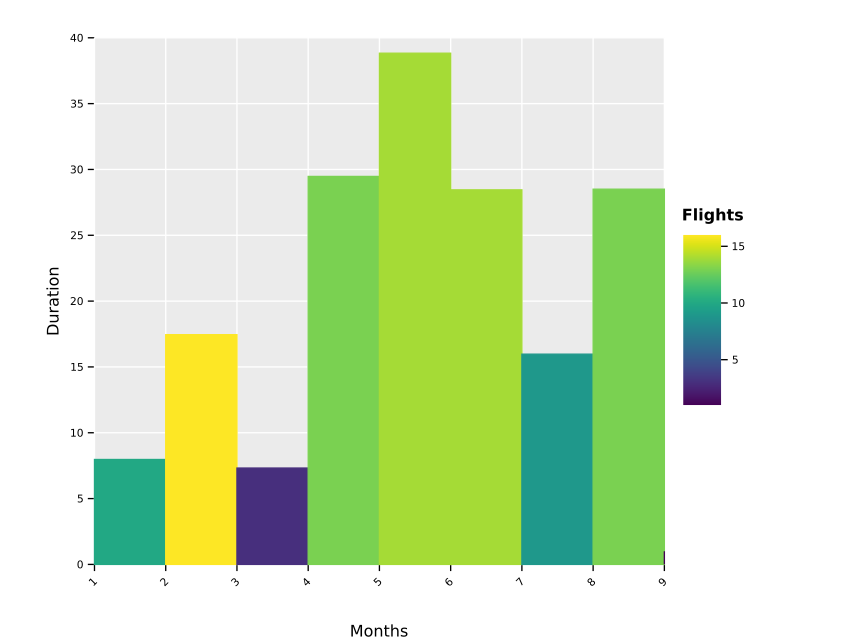

Values plotted in this chart, from the file beside it:
Months, Duration, Flights
1, 7.97, 10
2, 17.45, 16
3, 7.32, 3
4, 29.47, 13
5, 38.83, 14
6, 28.45, 14
7, 15.97, 9
8, 28.5, 13
9, 1, 1
